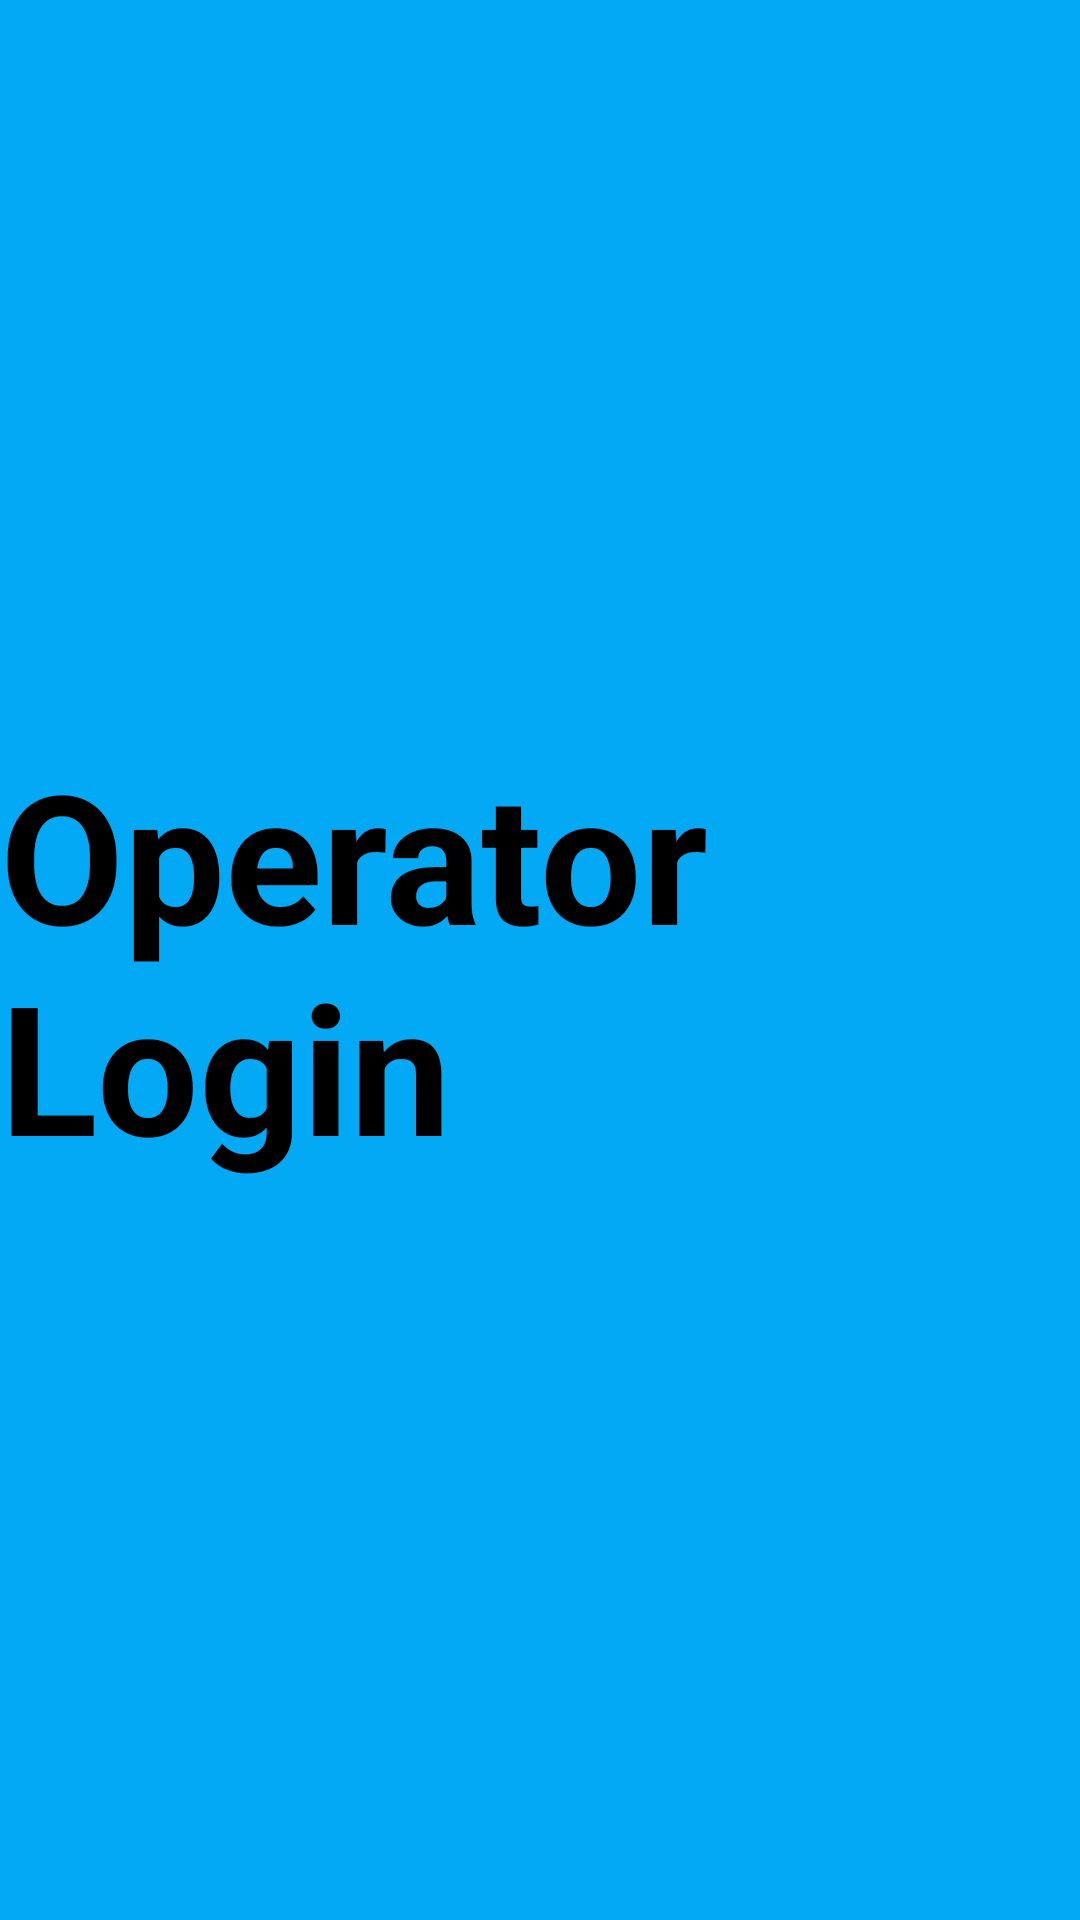

The Android layout XML behind this screen, and the referenced resources:
<!-- AndroidManifest.xml: application theme ThemeDEREPOSTELOUEST -->
<!-- res/layout/fragment_operator_login.xml -->
<?xml version="1.0" encoding="utf-8"?>
<FrameLayout xmlns:android="http://schemas.android.com/apk/res/android"
    xmlns:tools="http://schemas.android.com/tools"
    android:layout_width="match_parent"
    android:layout_height="match_parent"
    android:background="@color/light_blue"
    tools:context=".OperatorLoginFragment">

    
    <TextView
        android:layout_width="wrap_content"
        android:layout_height="wrap_content"
        android:layout_gravity="center"
        android:text="Operator Login"
        android:textStyle="bold"
        android:textColor="@color/black"
        android:textSize="60dp"/>

</FrameLayout>
<!-- resources referenced by this layout -->
<resources>
  <color name="black">#FF000000</color>
  <color name="light_blue">#03A9F4</color>
  <style name="ThemeDEREPOSTELOUEST" parent="Theme.AppCompat.Light.NoActionBar">
          
          <item name="colorPrimary">@color/cadet_blue</item>
          <item name="colorPrimaryDark">@color/underline</item>
          <item name="colorAccent">@color/colorAccent</item>
      </style>
  <color name="cadet_blue">#5F9EA0</color>
  <color name="underline">#BDB8B8</color>
  <color name="colorAccent">#D81B60</color>
</resources>
